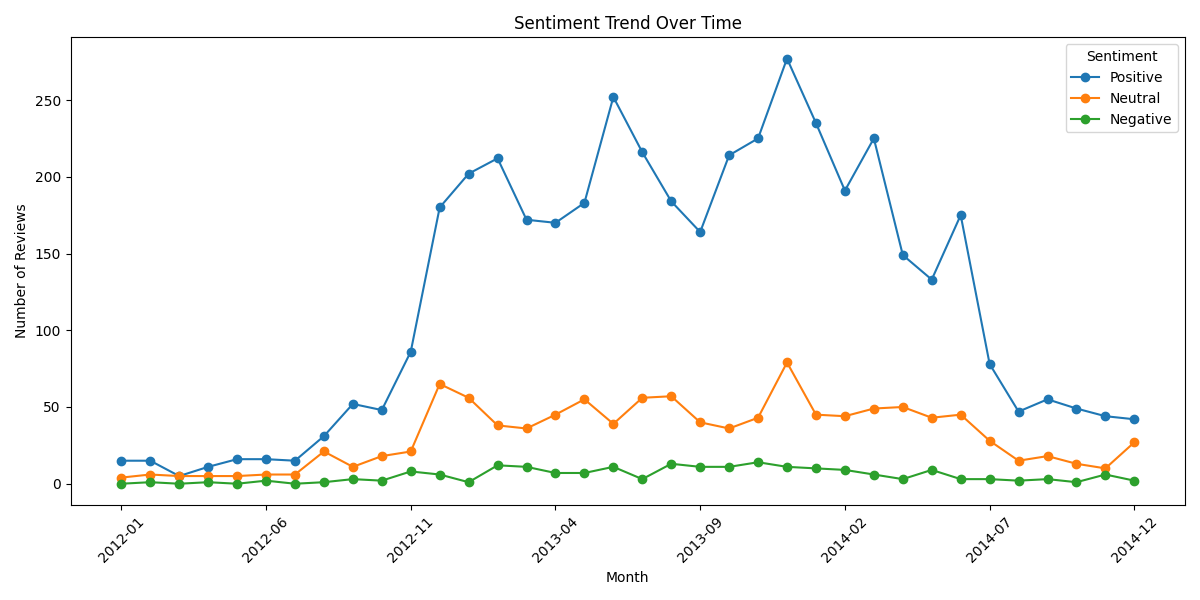

The table this chart was drawn from, first rows:
month, Positive, Neutral, Negative
2012-01, 15, 4, 0
2012-02, 15, 6, 1
2012-03, 5, 5, 0
2012-04, 11, 5, 1
2012-05, 16, 5, 0
2012-06, 16, 6, 2
2012-07, 15, 6, 0
2012-08, 31, 21, 1
2012-09, 52, 11, 3
2012-10, 48, 18, 2
2012-11, 86, 21, 8
2012-12, 180, 65, 6
2013-01, 202, 56, 1
2013-02, 212, 38, 12
2013-03, 172, 36, 11
2013-04, 170, 45, 7
2013-05, 183, 55, 7
2013-06, 252, 39, 11
2013-07, 216, 56, 3
2013-08, 184, 57, 13
2013-09, 164, 40, 11
2013-10, 214, 36, 11
2013-11, 225, 43, 14
2013-12, 277, 79, 11
2014-01, 235, 45, 10
2014-02, 191, 44, 9
2014-03, 225, 49, 6
2014-04, 149, 50, 3
2014-05, 133, 43, 9
2014-06, 175, 45, 3
2014-07, 78, 28, 3
2014-08, 47, 15, 2
2014-09, 55, 18, 3
2014-10, 49, 13, 1
2014-11, 44, 10, 6
2014-12, 42, 27, 2
